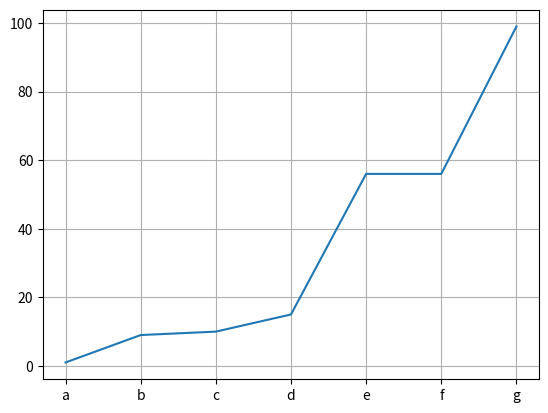

This figure's Python source:
import matplotlib.pyplot as plt

labels  = ['a','b','c','d','e','f','g']
frequencia = [1,56,56,15,9,99,10]
frequencia.sort()

plt.plot(labels,frequencia)
plt.grid(True)

plt.show()